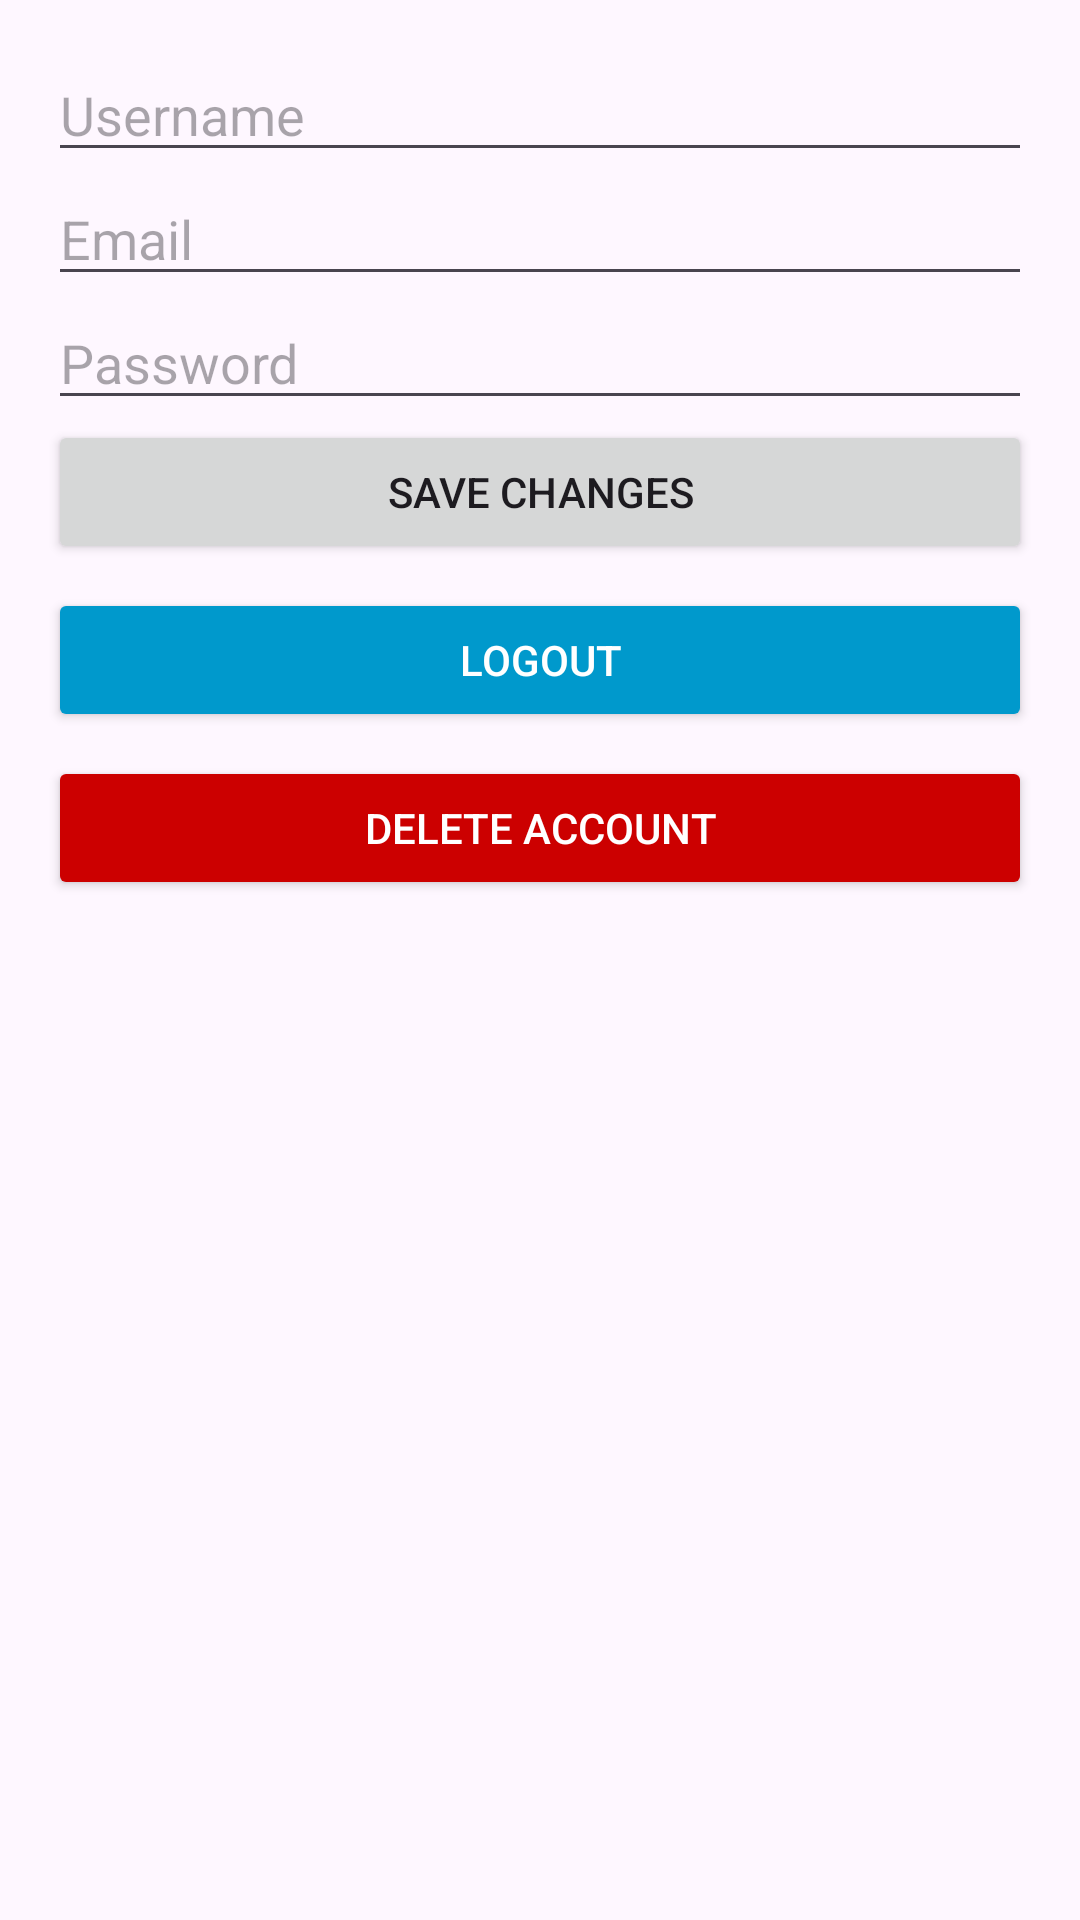

Reconstruct the res/layout file that produces this screen, plus the resources it refers to.
<!-- AndroidManifest.xml: application theme Theme.UASPPK -->
<!-- res/layout/activity_user_profile.xml -->
<?xml version="1.0" encoding="utf-8"?>
<LinearLayout xmlns:android="http://schemas.android.com/apk/res/android"
    android:layout_width="match_parent"
    android:layout_height="match_parent"
    android:orientation="vertical"
    android:padding="16dp">

    <EditText
        android:id="@+id/usernameEditText"
        android:layout_width="match_parent"
        android:layout_height="wrap_content"
        android:hint="Username"
        android:inputType="text" />

    <EditText
        android:id="@+id/emailEditText"
        android:layout_width="match_parent"
        android:layout_height="wrap_content"
        android:hint="Email"
        android:inputType="textEmailAddress" />

    <EditText
        android:id="@+id/passwordEditText"
        android:layout_width="match_parent"
        android:layout_height="wrap_content"
        android:hint="Password"
        android:inputType="textPassword" />

    <Button
        android:id="@+id/saveButton"
        android:layout_width="match_parent"
        android:layout_height="wrap_content"
        android:text="Save Changes" />

    <Button
        android:id="@+id/logoutButton"
        android:layout_width="match_parent"
        android:layout_height="wrap_content"
        android:text="Logout"
        android:backgroundTint="@android:color/holo_blue_dark"
        android:textColor="@android:color/white"
        android:layout_marginTop="8dp" />

    <Button
        android:id="@+id/deleteAccountButton"
        android:layout_width="match_parent"
        android:layout_height="wrap_content"
        android:text="Delete Account"
        android:backgroundTint="@android:color/holo_red_dark"
        android:textColor="@android:color/white"
        android:layout_marginTop="8dp" />

</LinearLayout>
<!-- resources referenced by this layout -->
<resources>
  <style name="Theme.UASPPK" parent="Base.Theme.UASPPK" />
  <style name="Base.Theme.UASPPK" parent="Theme.Material3.DayNight.NoActionBar">
          
          
      </style>
</resources>
